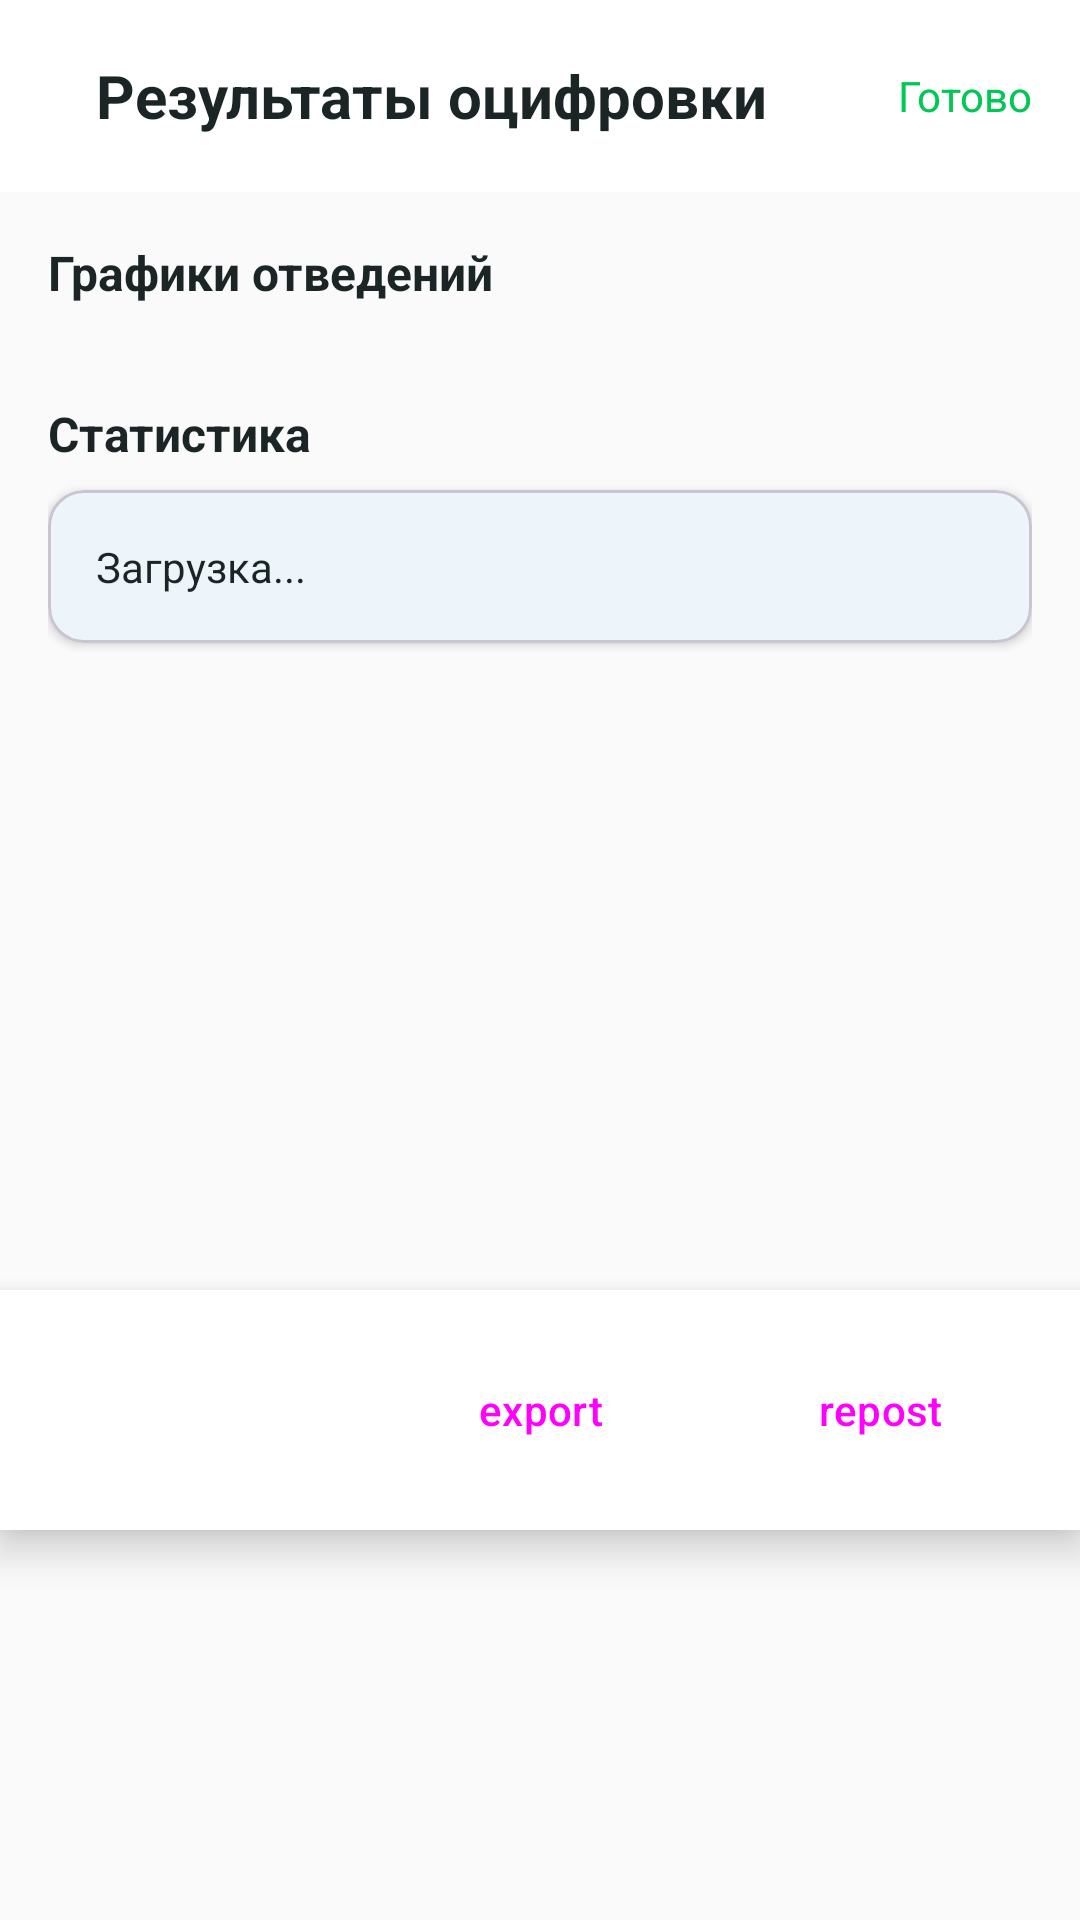

This screen was rendered from an Android layout file. Write that file and the resources it references.
<!-- AndroidManifest.xml: application theme Theme.ECGify -->
<!-- res/layout/fragment_results.xml -->
<?xml version="1.0" encoding="utf-8"?>
<androidx.constraintlayout.widget.ConstraintLayout
    xmlns:android="http://schemas.android.com/apk/res/android"
    xmlns:app="http://schemas.android.com/apk/res-auto"
    xmlns:tools="http://schemas.android.com/tools"
    android:layout_width="match_parent"
    android:layout_height="match_parent"
    android:background="@color/background_light">

    
    <androidx.appcompat.widget.Toolbar
        android:id="@+id/toolbar"
        android:layout_width="match_parent"
        android:layout_height="?attr/actionBarSize"
        android:background="@color/surface_light"
        app:layout_constraintTop_toTopOf="parent"
        app:layout_constraintStart_toStartOf="parent"
        app:layout_constraintEnd_toEndOf="parent">

        <LinearLayout
            android:layout_width="match_parent"
            android:layout_height="match_parent"
            android:orientation="horizontal"
            android:gravity="center_vertical"
            android:paddingHorizontal="16dp">

            <TextView
                android:layout_width="0dp"
                android:layout_height="wrap_content"
                android:layout_weight="1"
                android:text="Результаты оцифровки"
                android:textSize="20sp"
                android:textStyle="bold"
                android:textColor="@color/on_surface_light" />

            <TextView
                android:id="@+id/tvStatus"
                android:layout_width="wrap_content"
                android:layout_height="wrap_content"
                android:text="Готово"
                android:textSize="14sp"
                android:textColor="@color/accent" />
        </LinearLayout>
    </androidx.appcompat.widget.Toolbar>

    
    <ProgressBar
        android:id="@+id/progressBar"
        style="?android:attr/progressBarStyleLarge"
        android:layout_width="wrap_content"
        android:layout_height="wrap_content"
        android:visibility="gone"
        app:layout_constraintTop_toTopOf="parent"
        app:layout_constraintBottom_toBottomOf="parent"
        app:layout_constraintStart_toStartOf="parent"
        app:layout_constraintEnd_toEndOf="parent" />

    
    <androidx.core.widget.NestedScrollView
        android:id="@+id/contentLayout"
        android:layout_width="match_parent"
        android:layout_height="0dp"
        android:padding="16dp"
        app:layout_constraintTop_toBottomOf="@+id/toolbar"
        app:layout_constraintBottom_toTopOf="@+id/actionButtons">

        <LinearLayout
            android:layout_width="match_parent"
            android:layout_height="wrap_content"
            android:orientation="vertical"
            android:paddingBottom="80dp">

            
            <TextView
                android:layout_width="wrap_content"
                android:layout_height="wrap_content"
                android:text="Графики отведений"
                android:textSize="16sp"
                android:textStyle="bold"
                android:textColor="@color/on_surface_light"
                android:layout_marginBottom="8dp"/>

            <androidx.recyclerview.widget.RecyclerView
                android:id="@+id/recyclerGraphs"
                android:layout_width="match_parent"
                android:layout_height="wrap_content"
                android:layout_marginBottom="24dp"/>

            
            <TextView
                android:layout_width="wrap_content"
                android:layout_height="wrap_content"
                android:text="Статистика"
                android:textSize="16sp"
                android:textStyle="bold"
                android:textColor="@color/on_surface_light"
                android:layout_marginBottom="8dp"/>

            <com.google.android.material.card.MaterialCardView
                android:layout_width="match_parent"
                android:layout_height="wrap_content"
                android:layout_marginBottom="24dp"
                app:cardCornerRadius="12dp"
                app:cardElevation="2dp">

                <TextView
                    android:id="@+id/tvStats"
                    android:layout_width="match_parent"
                    android:layout_height="wrap_content"
                    android:padding="16dp"
                    android:text="Загрузка..."
                    android:textSize="14sp"
                    android:textColor="@color/on_surface_light"
                    android:lineSpacingExtra="4dp"/>
            </com.google.android.material.card.MaterialCardView>

        </LinearLayout>
    </androidx.core.widget.NestedScrollView>

    
    <LinearLayout
        android:id="@+id/actionButtons"
        android:layout_width="match_parent"
        android:layout_height="wrap_content"
        android:orientation="vertical"
        android:background="@color/surface_light"
        android:elevation="8dp"
        android:padding="16dp"
        android:layout_marginBottom="130dp"
        app:layout_constraintBottom_toBottomOf="parent"
        app:layout_constraintStart_toStartOf="parent"
        app:layout_constraintEnd_toEndOf="parent">

        
        <ProgressBar
            android:id="@+id/progressSave"
            style="?android:attr/progressBarStyleHorizontal"
            android:layout_width="match_parent"
            android:layout_height="wrap_content"
            android:layout_marginBottom="12dp"
            android:visibility="gone"/>

        
        <LinearLayout
            android:layout_width="match_parent"
            android:layout_height="wrap_content"
            android:orientation="horizontal"
            android:weightSum="3">

            <Button
                android:id="@+id/btnSaveData"
                android:layout_width="0dp"
                android:layout_height="wrap_content"
                android:layout_weight="1"
                android:text="save CSV"
                android:textColor="@color/white"
                android:backgroundTint="@color/primary"
                android:layout_marginEnd="8dp"
                style="@style/Widget.Material3.Button.OutlinedButton"/>

            <Button
                android:id="@+id/btnExportImage"
                android:layout_width="0dp"
                android:layout_height="wrap_content"
                android:layout_weight="1"
                android:text="export"
                android:layout_marginHorizontal="4dp"
                style="@style/Widget.Material3.Button.OutlinedButton"/>

            <Button
                android:id="@+id/btnShare"
                android:layout_width="0dp"
                android:layout_height="wrap_content"
                android:layout_weight="1"
                android:text="repost"
                android:layout_marginStart="8dp"
                style="@style/Widget.Material3.Button.OutlinedButton"/>
        </LinearLayout>
    </LinearLayout>

</androidx.constraintlayout.widget.ConstraintLayout>
<!-- resources referenced by this layout -->
<resources>
  <color name="accent">#00C853</color>
  <color name="background_light">#FAFAFA</color>
  <color name="on_surface_light">#1C2526</color>
  <color name="primary">#0077CC</color>
  <color name="surface_light">#FFFFFF</color>
  <color name="white">#FFFFFF</color>
  <style name="Theme.ECGify" parent="Base.Theme.ECGify" />
  <style name="Base.Theme.ECGify" parent="Theme.Material3.DayNight.NoActionBar">
          
          <item name="colorPrimary">@color/primary</item>
          <item name="colorOnPrimary">@color/white</item>
          <item name="colorPrimaryContainer">@color/primary_container_light</item>
          <item name="colorOnPrimaryContainer">@color/white</item>
  
          
          <item name="colorSecondary">@color/accent</item>
          <item name="colorOnSecondary">@color/white</item>
  
          
          <item name="android:colorBackground">@color/background_light</item>
          <item name="colorSurface">@color/surface_light</item>
          <item name="colorOnSurface">@color/on_surface_light</item>
          <item name="colorOnSurfaceVariant">@color/on_surface_variant_light</item>
  
          
          <item name="android:statusBarColor">@android:color/transparent</item>
          <item name="android:windowLightStatusBar">true</item>
      </style>
  <color name="primary_container_light">#E3F2FD</color>
  <color name="on_surface_variant_light">#5F6368</color>
</resources>
